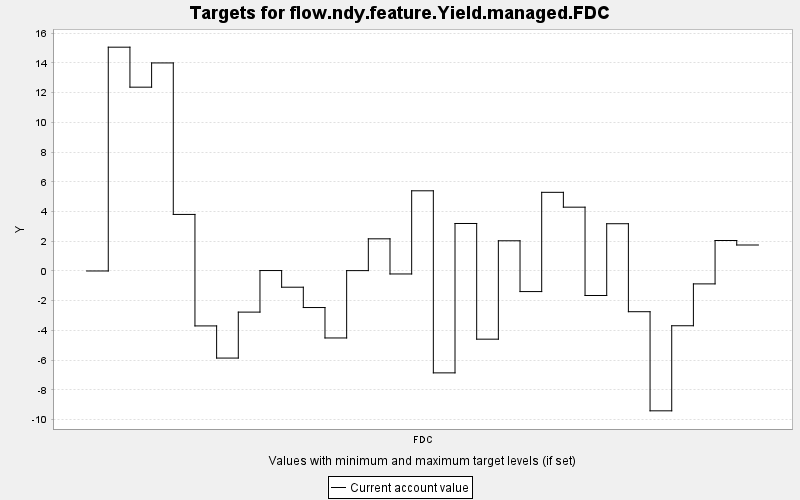

Data behind this chart, as committed beside it:
TARGET, PERIOD, YEAR, PERIODWIDTH, MINIMUM, MAXIMUM, MINWEIGHT, MAXWEIGHT, CURRENT, SUMMARY
flow.ndy.feature.Yield.managed.FDC, 0, 0, 10.0, 0.0, 10000, 1.0, 1.0, 0.0, 0.0
flow.ndy.feature.Yield.managed.FDC, 1, 10, 10.0, 0.0, 10000, 1.0, 1.0, 15.06, 0.0
flow.ndy.feature.Yield.managed.FDC, 2, 20, 10.0, 0.0, 10000, 1.0, 1.0, 12.37, 0.0
flow.ndy.feature.Yield.managed.FDC, 3, 30, 10.0, 0.0, 10000, 1.0, 1.0, 14, 0.0
flow.ndy.feature.Yield.managed.FDC, 4, 40, 10.0, 0.0, 10000, 1.0, 1.0, 3.806, 0.0
flow.ndy.feature.Yield.managed.FDC, 5, 50, 10.0, 0.0, 10000, 1.0, 1.0, -3.697, 0.0
flow.ndy.feature.Yield.managed.FDC, 6, 60, 10.0, 0.0, 10000, 1.0, 1.0, -5.861, 0.0
flow.ndy.feature.Yield.managed.FDC, 7, 70, 10.0, 0.0, 10000, 1.0, 1.0, -2.768, 0.0
flow.ndy.feature.Yield.managed.FDC, 8, 80, 10.0, 0.0, 10000, 1.0, 1.0, 0.029, 0.0
flow.ndy.feature.Yield.managed.FDC, 9, 90, 10.0, 0.0, 10000, 1.0, 1.0, -1.092, 0.0
flow.ndy.feature.Yield.managed.FDC, 10, 100, 10.0, 0.0, 10000, 1.0, 1.0, -2.46, 0.0
flow.ndy.feature.Yield.managed.FDC, 11, 110, 10.0, 0.0, 10000, 1.0, 1.0, -4.508, 0.0
flow.ndy.feature.Yield.managed.FDC, 12, 120, 10.0, 0.0, 10000, 1.0, 1.0, 0.024, 0.0
flow.ndy.feature.Yield.managed.FDC, 13, 130, 10.0, 0.0, 10000, 1.0, 1.0, 2.164, 0.0
flow.ndy.feature.Yield.managed.FDC, 14, 140, 10.0, 0.0, 10000, 1.0, 1.0, -0.201, 0.0
flow.ndy.feature.Yield.managed.FDC, 15, 150, 10.0, 0.0, 10000, 1.0, 1.0, 5.396, 0.0
flow.ndy.feature.Yield.managed.FDC, 16, 160, 10.0, 0.0, 10000, 1.0, 1.0, -6.857, 0.0
flow.ndy.feature.Yield.managed.FDC, 17, 170, 10.0, 0.0, 10000, 1.0, 1.0, 3.196, 0.0
flow.ndy.feature.Yield.managed.FDC, 18, 180, 10.0, 0.0, 10000, 1.0, 1.0, -4.589, 0.0
flow.ndy.feature.Yield.managed.FDC, 19, 190, 10.0, 0.0, 10000, 1.0, 1.0, 2.032, 0.0
flow.ndy.feature.Yield.managed.FDC, 20, 200, 10.0, 0.0, 10000, 1.0, 1.0, -1.386, 0.0
flow.ndy.feature.Yield.managed.FDC, 21, 210, 10.0, 0.0, 10000, 1.0, 1.0, 5.293, 0.0
flow.ndy.feature.Yield.managed.FDC, 22, 220, 10.0, 0.0, 10000, 1.0, 1.0, 4.294, 0.0
flow.ndy.feature.Yield.managed.FDC, 23, 230, 10.0, 0.0, 10000, 1.0, 1.0, -1.65, 0.0
flow.ndy.feature.Yield.managed.FDC, 24, 240, 10.0, 0.0, 10000, 1.0, 1.0, 3.18, 0.0
flow.ndy.feature.Yield.managed.FDC, 25, 250, 10.0, 0.0, 10000, 1.0, 1.0, -2.741, 0.0
flow.ndy.feature.Yield.managed.FDC, 26, 260, 10.0, 0.0, 10000, 1.0, 1.0, -9.411, 0.0
flow.ndy.feature.Yield.managed.FDC, 27, 270, 10.0, 0.0, 10000, 1.0, 1.0, -3.686, 0.0
flow.ndy.feature.Yield.managed.FDC, 28, 280, 10.0, 0.0, 10000, 1.0, 1.0, -0.869, 0.0
flow.ndy.feature.Yield.managed.FDC, 29, 290, 10.0, 0.0, 10000, 1.0, 1.0, 2.051, 0.0
flow.ndy.feature.Yield.managed.FDC, 30, 300, 10.0, 0.0, 10000, 1.0, 1.0, 1.748, 0.0
